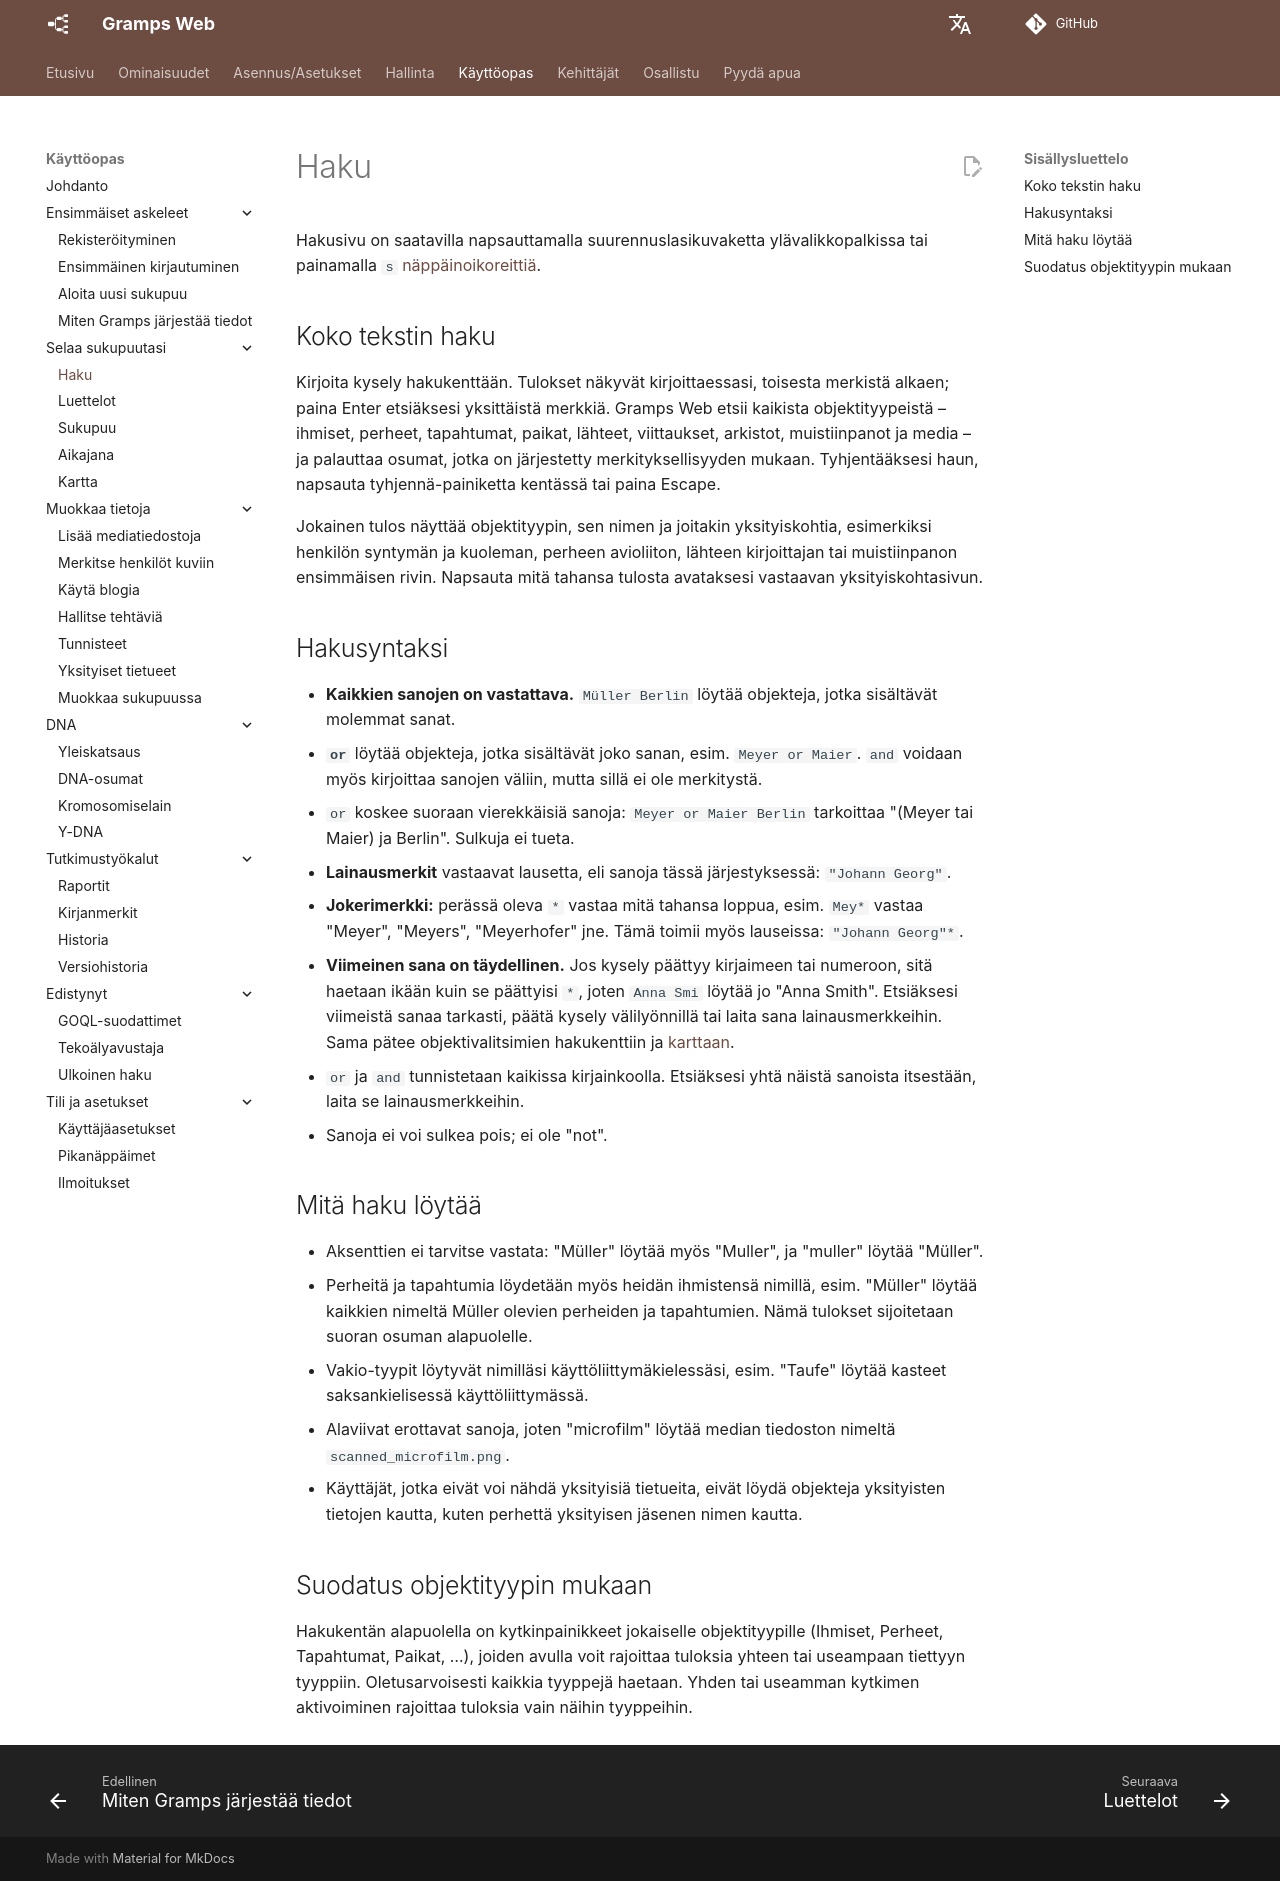

repository: gramps-project/gramps-web-docs · page: fi/user-guide/search/index.html · generator: mkdocs

# Haku

Hakusivu on saatavilla napsauttamalla suurennuslasikuvaketta ylävalikkopalkissa tai painamalla `s` [näppäinoikoreittiä](shortcuts.md).

## Koko tekstin haku

Kirjoita kysely hakukenttään. Tulokset näkyvät kirjoittaessasi, toisesta merkistä alkaen; paina Enter etsiäksesi yksittäistä merkkiä. Gramps Web etsii kaikista objektityypeistä – ihmiset, perheet, tapahtumat, paikat, lähteet, viittaukset, arkistot, muistiinpanot ja media – ja palauttaa osumat, jotka on järjestetty merkityksellisyyden mukaan. Tyhjentääksesi haun, napsauta tyhjennä-painiketta kentässä tai paina Escape.

Jokainen tulos näyttää objektityypin, sen nimen ja joitakin yksityiskohtia, esimerkiksi henkilön syntymän ja kuoleman, perheen avioliiton, lähteen kirjoittajan tai muistiinpanon ensimmäisen rivin. Napsauta mitä tahansa tulosta avataksesi vastaavan yksityiskohtasivun.

## Hakusyntaksi

- **Kaikkien sanojen on vastattava.** `Müller Berlin` löytää objekteja, jotka sisältävät molemmat sanat.
- **`or`** löytää objekteja, jotka sisältävät joko sanan, esim. `Meyer or Maier`. `and` voidaan myös kirjoittaa sanojen väliin, mutta sillä ei ole merkitystä.
- `or` koskee suoraan vierekkäisiä sanoja: `Meyer or Maier Berlin` tarkoittaa "(Meyer tai Maier) ja Berlin". Sulkuja ei tueta.
- **Lainausmerkit** vastaavat lausetta, eli sanoja tässä järjestyksessä: `"Johann Georg"`.
- **Jokerimerkki:** perässä oleva `*` vastaa mitä tahansa loppua, esim. `Mey*` vastaa "Meyer", "Meyers", "Meyerhofer" jne. Tämä toimii myös lauseissa: `"Johann Georg"*`.
- **Viimeinen sana on täydellinen.** Jos kysely päättyy kirjaimeen tai numeroon, sitä haetaan ikään kuin se päättyisi `*`, joten `Anna Smi` löytää jo "Anna Smith". Etsiäksesi viimeistä sanaa tarkasti, päätä kysely välilyönnillä tai laita sana lainausmerkkeihin. Sama pätee objektivalitsimien hakukenttiin ja [karttaan](map.md#search).
- `or` ja `and` tunnistetaan kaikissa kirjainkoolla. Etsiäksesi yhtä näistä sanoista itsestään, laita se lainausmerkkeihin.
- Sanoja ei voi sulkea pois; ei ole "not".

## Mitä haku löytää

- Aksenttien ei tarvitse vastata: "Müller" löytää myös "Muller", ja "muller" löytää "Müller".
- Perheitä ja tapahtumia löydetään myös heidän ihmistensä nimillä, esim. "Müller" löytää kaikkien nimeltä Müller olevien perheiden ja tapahtumien. Nämä tulokset sijoitetaan suoran osuman alapuolelle.
- Vakio-tyypit löytyvät nimilläsi käyttöliittymäkielessäsi, esim. "Taufe" löytää kasteet saksankielisessä käyttöliittymässä.
- Alaviivat erottavat sanoja, joten "microfilm" löytää median tiedoston nimeltä `scanned_microfilm.png`.
- Käyttäjät, jotka eivät voi nähdä yksityisiä tietueita, eivät löydä objekteja yksityisten tietojen kautta, kuten perhettä yksityisen jäsenen nimen kautta.

## Suodatus objektityypin mukaan

Hakukentän alapuolella on kytkinpainikkeet jokaiselle objektityypille (Ihmiset, Perheet, Tapahtumat, Paikat, …), joiden avulla voit rajoittaa tuloksia yhteen tai useampaan tiettyyn tyyppiin. Oletusarvoisesti kaikkia tyyppejä haetaan. Yhden tai useamman kytkimen aktivoiminen rajoittaa tuloksia vain näihin tyyppeihin.
